Image classification data set "preprocessed_data" (diligent-man/DPL302m on GitHub). Class labels (2): cat, dog.

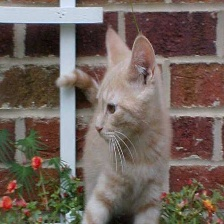
Label: cat

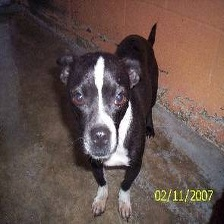
Label: dog

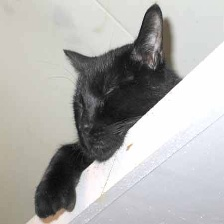
Label: cat

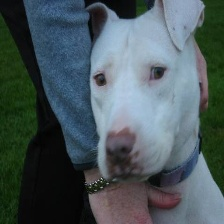
Label: dog

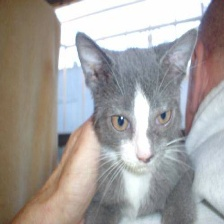
Label: cat

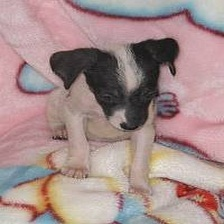
Label: dog
